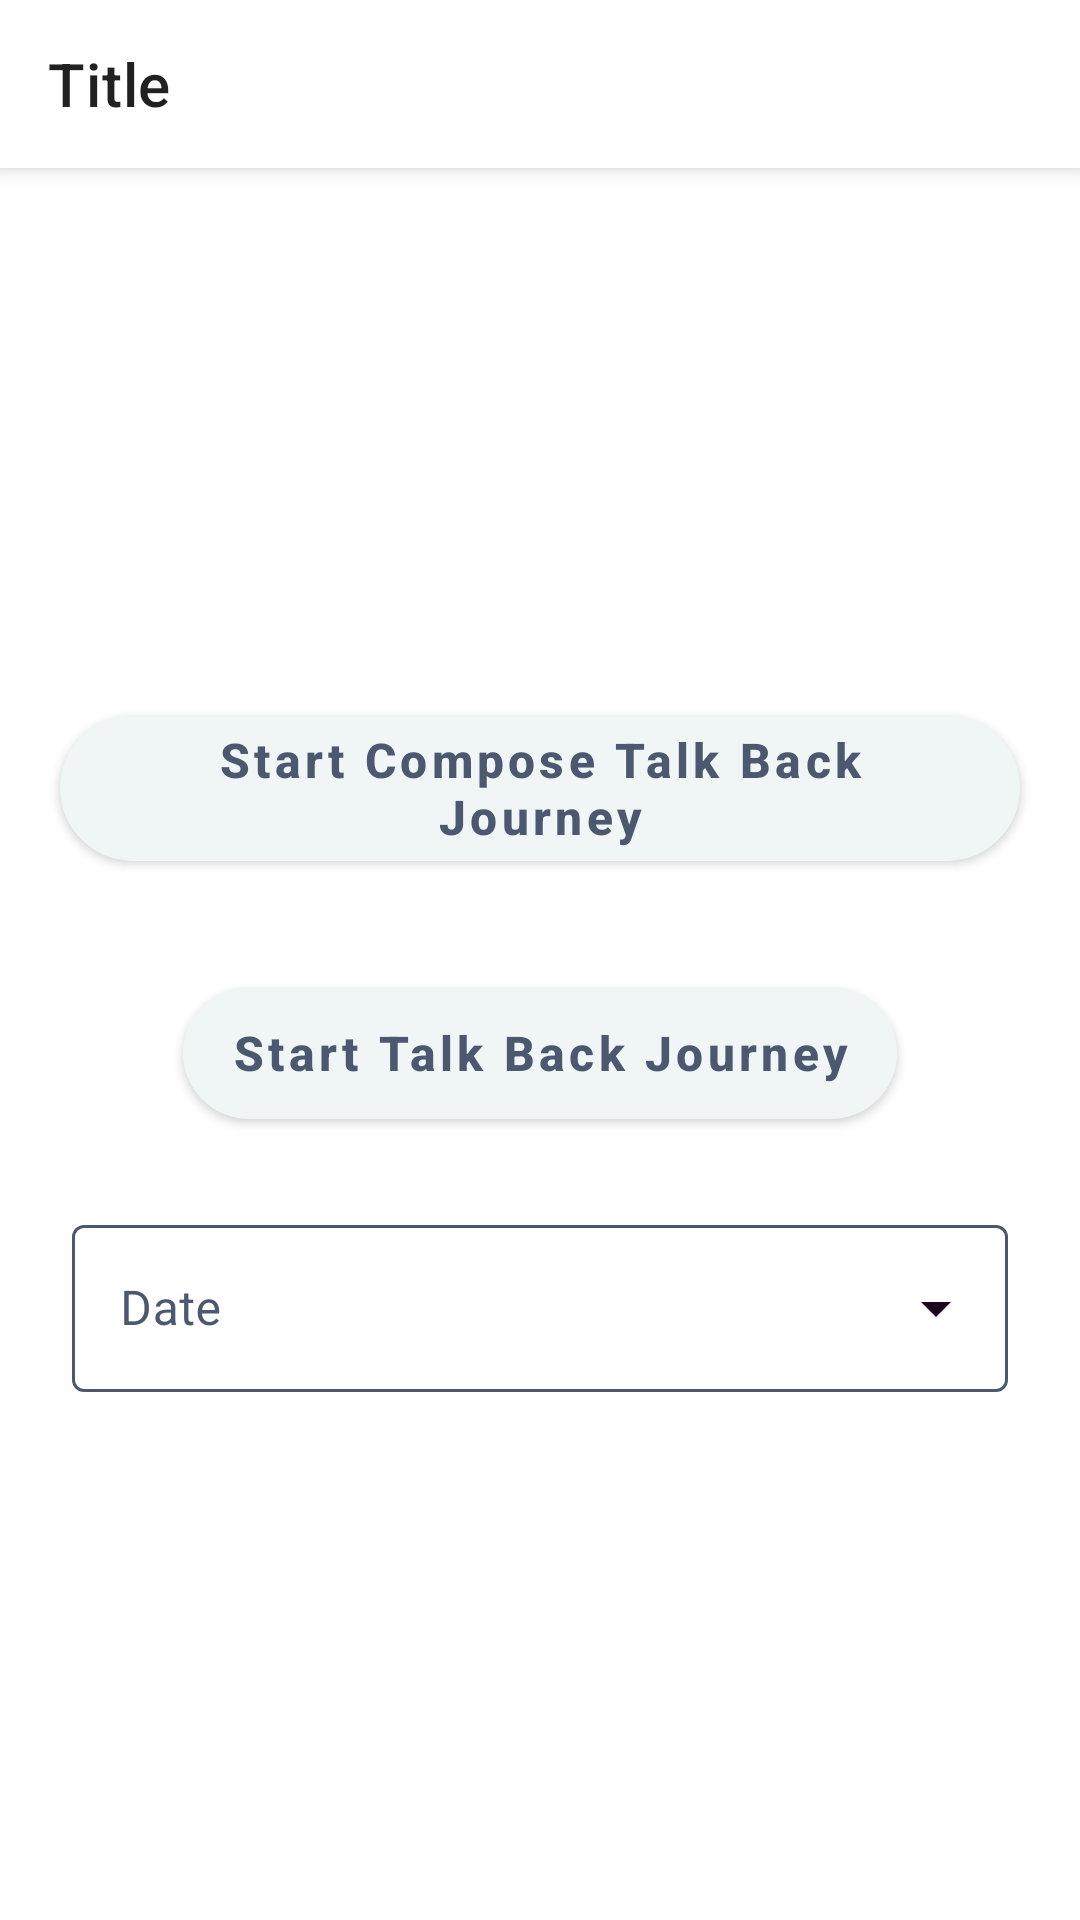

The Android layout XML behind this screen, and the referenced resources:
<!-- AndroidManifest.xml: application theme Theme.TalkBackJourney -->
<!-- res/layout/fragment_home.xml -->
<?xml version="1.0" encoding="utf-8"?>
<androidx.coordinatorlayout.widget.CoordinatorLayout xmlns:android="http://schemas.android.com/apk/res/android"
    xmlns:app="http://schemas.android.com/apk/res-auto"
    xmlns:tools="http://schemas.android.com/tools"
    android:layout_width="match_parent"
    android:layout_height="match_parent"
    tools:context=".fragments.HomeFragment">

    <include layout="@layout/include_toolbar_layout" />

    <androidx.constraintlayout.widget.ConstraintLayout
        android:layout_width="match_parent"
        android:layout_height="match_parent"
        app:layout_behavior="@string/appbar_scrolling_view_behavior">


        <androidx.constraintlayout.widget.ConstraintLayout
            android:id="@+id/btnContainer"
            android:layout_width="match_parent"
            android:layout_height="wrap_content"
            app:layout_constraintBottom_toBottomOf="parent"
            app:layout_constraintEnd_toEndOf="parent"
            app:layout_constraintStart_toStartOf="parent"
            app:layout_constraintTop_toTopOf="parent">


            <com.google.android.material.button.MaterialButton
                android:id="@+id/composeTalkBackJourneyBtn"
                style="@style/Widget.App.PaleAzureButton"
                android:layout_width="wrap_content"
                android:layout_height="wrap_content"
                android:layout_gravity="end|center"
                app:layout_constraintEnd_toEndOf="parent"
                app:layout_constraintStart_toStartOf="parent"
                app:layout_constraintTop_toTopOf="parent"
                android:text="@string/compose_talk_back_journey" />

            <com.google.android.material.button.MaterialButton
                android:id="@+id/talkBackJourneyBtn"
                style="@style/Widget.App.PaleAzureButton"
                android:layout_width="wrap_content"
                android:layout_height="wrap_content"
                android:layout_gravity="end|center"
                android:layout_marginVertical="30dp"
                app:layout_constraintEnd_toEndOf="parent"
                app:layout_constraintStart_toStartOf="parent"
                app:layout_constraintTop_toBottomOf="@id/composeTalkBackJourneyBtn"
                android:text="@string/start_talk_back_journey" />


            <com.google.android.material.textfield.TextInputLayout
                android:id="@+id/dateLayout"
                style="@style/Widget.App.TextInputLayout.ExposedDropdownMenu"
                android:layout_width="match_parent"
                android:layout_height="wrap_content"
                android:layout_margin="24dp"
                android:hint="@string/hint_date"
                app:layout_constraintEnd_toEndOf="parent"
                app:layout_constraintStart_toStartOf="parent"
                app:layout_constraintTop_toBottomOf="@id/talkBackJourneyBtn">

                <com.google.android.material.textfield.MaterialAutoCompleteTextView
                    android:id="@+id/dateDropDown"
                    android:layout_width="match_parent"
                    android:layout_height="wrap_content" />

            </com.google.android.material.textfield.TextInputLayout>

        </androidx.constraintlayout.widget.ConstraintLayout>



    </androidx.constraintlayout.widget.ConstraintLayout>

</androidx.coordinatorlayout.widget.CoordinatorLayout>
<!-- res/layout/include_toolbar_layout.xml (included above) -->
<?xml version="1.0" encoding="utf-8"?>
<com.google.android.material.appbar.AppBarLayout
    xmlns:android="http://schemas.android.com/apk/res/android"
    xmlns:tools="http://schemas.android.com/tools"
    xmlns:app="http://schemas.android.com/apk/res-auto"
    android:layout_width="match_parent"
    android:layout_height="wrap_content"
    app:layout_constraintEnd_toEndOf="parent"
    app:layout_constraintStart_toStartOf="parent"
    app:layout_constraintTop_toTopOf="parent">

    <com.google.android.material.appbar.MaterialToolbar
        android:id="@+id/toolbar"
        android:layout_width="match_parent"
        android:layout_height="?attr/actionBarSize"
        android:background="?attr/colorOnPrimary"
        android:theme="@style/ThemeOverlay.MaterialComponents.Light"
        tools:background="?attr/colorAccent"
        tools:navigationIcon="@drawable/ic_close"
        tools:title="Title" />

</com.google.android.material.appbar.AppBarLayout>
<!-- resources referenced by this layout -->
<resources>
  <string name="compose_talk_back_journey">Start Compose Talk Back Journey</string>
  <string name="hint_date">Date</string>
  <string name="start_talk_back_journey">Start Talk Back Journey</string>
  <style name="Widget.App.PaleAzureButton" parent="Widget.App.PrimaryButton">
          <item name="backgroundTint">@color/pale_azure</item>
          <item name="android:textColor">@color/text_blue_steel</item>
          <item name="android:textSize">16sp</item>
          <item name="iconTint">@color/text_blue_steel</item>
      </style>
  <style name="Widget.App.TextInputLayout.ExposedDropdownMenu" parent="Widget.App.TextInputLayout">
          <item name="materialThemeOverlay">
              @style/ThemeOverlay.App.AutoCompleteTextView
          </item>
          <item name="endIconTint">?android:attr/textColorPrimary</item>
          <item name="endIconMode">dropdown_menu</item>
      </style>
  <style name="Theme.TalkBackJourney" parent="Theme.MaterialComponents.Light.NoActionBar">
          
          <item name="colorPrimary">@color/purple_500</item>
          <item name="colorPrimaryVariant">@color/purple_700</item>
          <item name="colorOnPrimary">@color/white</item>
          
          <item name="colorSecondary">@color/teal_200</item>
          <item name="colorSecondaryVariant">@color/teal_700</item>
          <item name="colorOnSecondary">@color/black</item>
          
          <item name="android:statusBarColor">?attr/colorPrimaryVariant</item>
          
      </style>
  <style name="Widget.App.PrimaryButton" parent="Widget.MaterialComponents.Button">
          <item name="shapeAppearanceOverlay">@style/ShapeAppearance.App.SmallComponent</item>
          <item name="android:textSize">16sp</item>
          <item name="textAllCaps">false</item>
          <item name="android:textStyle">bold</item>
          <item name="android:minHeight">56dp</item>
      </style>
  <color name="pale_azure">#F0F5F6</color>
  <color name="text_blue_steel">#4C5870</color>
  <style name="Widget.App.TextInputLayout" parent="Widget.MaterialComponents.TextInputLayout.OutlinedBox">
          <item name="android:textColorHint">@color/text_input_stroke_color</item>
          <item name="errorTextColor">@color/text_error_dark</item>
          <item name="boxStrokeErrorColor">@color/text_error_dark</item>
          <item name="errorIconTint">@color/text_error_dark</item>
          <item name="errorIconDrawable">@null</item>
          <item name="boxStrokeColor">@color/text_input_stroke_color</item>
          <item name="passwordToggleTint">?attr/colorPrimary</item>
          <item name="materialThemeOverlay">
              @style/ThemeOverlay.App.TextInputEditText
          </item>
      </style>
  <style name="ThemeOverlay.App.AutoCompleteTextView" parent="ThemeOverlay.MaterialComponents.AutoCompleteTextView.OutlinedBox">
          <item name="android:textColorPrimary">@color/text_dark</item>
          <item name="android:inputType">none</item>
      </style>
  <color name="purple_500">#FF6200EE</color>
  <color name="purple_700">#FF3700B3</color>
  <color name="white">#FFFFFFFF</color>
  <color name="teal_200">#FF03DAC5</color>
  <color name="teal_700">#FF018786</color>
  <color name="black">#FF000000</color>
  <style name="ShapeAppearance.App.SmallComponent" parent="ShapeAppearance.MaterialComponents.SmallComponent">
          <item name="cornerSize">72dp</item>
      </style>
  <color name="text_error_dark">#AF2B41</color>
  <style name="ThemeOverlay.App.TextInputEditText" parent="ThemeOverlay.MaterialComponents.TextInputEditText.OutlinedBox">
          <item name="android:textColorPrimary">@color/text_dark</item>
      </style>
  <color name="text_dark">#1A051D</color>
</resources>
